Run: headless pygame with SDL's dummy video driver; simulated clock (each Clock.tick advances the game by its frame time, no real sleeping); random seed 0; keys injected as events and as key.get_pressed() state; no mouse input.
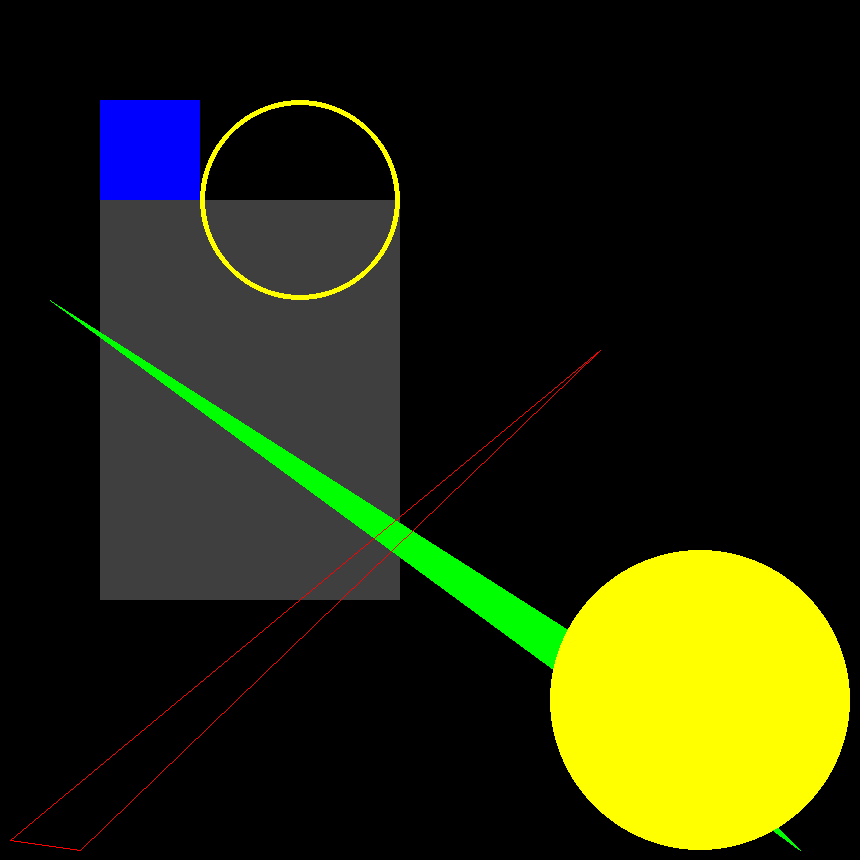
Frame 1 of 4 · flips 1–60 · no input
Frame 2 of 4 · flips 61–180 · tapped SPACE, RETURN · held RIGHT (→), D · screen unchanged from frame 1, image omitted
Frame 3 of 4 · flips 181–300 · held DOWN (↓), S · screen unchanged from frame 2, image omitted
Frame 4 of 4 · flips 301–420 · held LEFT (←), A, UP (↑), W · screen unchanged from frame 3, image omitted

The pygame program that drew these frames:

import pygame

FRAMES_PER_SECOND = 60

pygame.init()
clock = pygame.time.Clock()
screen = pygame.display.set_mode((860, 860))

running = True

while running:
    for event in pygame.event.get():
        if event.type == pygame.QUIT:
            running = False

    screen.fill("black")

    # rectangles
    RECTANGLE_COLOR = pygame.Color(63, 63, 63, 255)
    RECTANGLE_VERTICES = pygame.Rect(100, 200, 300, 400)
    rectangle_1 = pygame.draw.rect(screen, RECTANGLE_COLOR, RECTANGLE_VERTICES)
    rectangle_2 = pygame.draw.rect(screen, "blue", (100, 100, 100, 100))

    # polygon
    polygon_1 = pygame.draw.polygon(screen, "green", [(800, 850), (600, 650), (50, 300)])
    polygon_2 = pygame.draw.polygon(screen, "red", [(80, 850), (600, 350), (10, 840)], 1)

    # circle
    CIRCLE_CENTER = pygame.Vector2(700, 700)
    CIRCLE_RADIUS = 150
    CIRCLE_WIDTH = 0
    circle_1 = pygame.draw.circle(screen, "yellow", CIRCLE_CENTER, CIRCLE_RADIUS, CIRCLE_WIDTH)
    circle_2 = pygame.draw.circle(screen, "yellow", (300, 200), 100, 5)



    pygame.display.flip()
    clock.tick(FRAMES_PER_SECOND)


pygame.quit()
